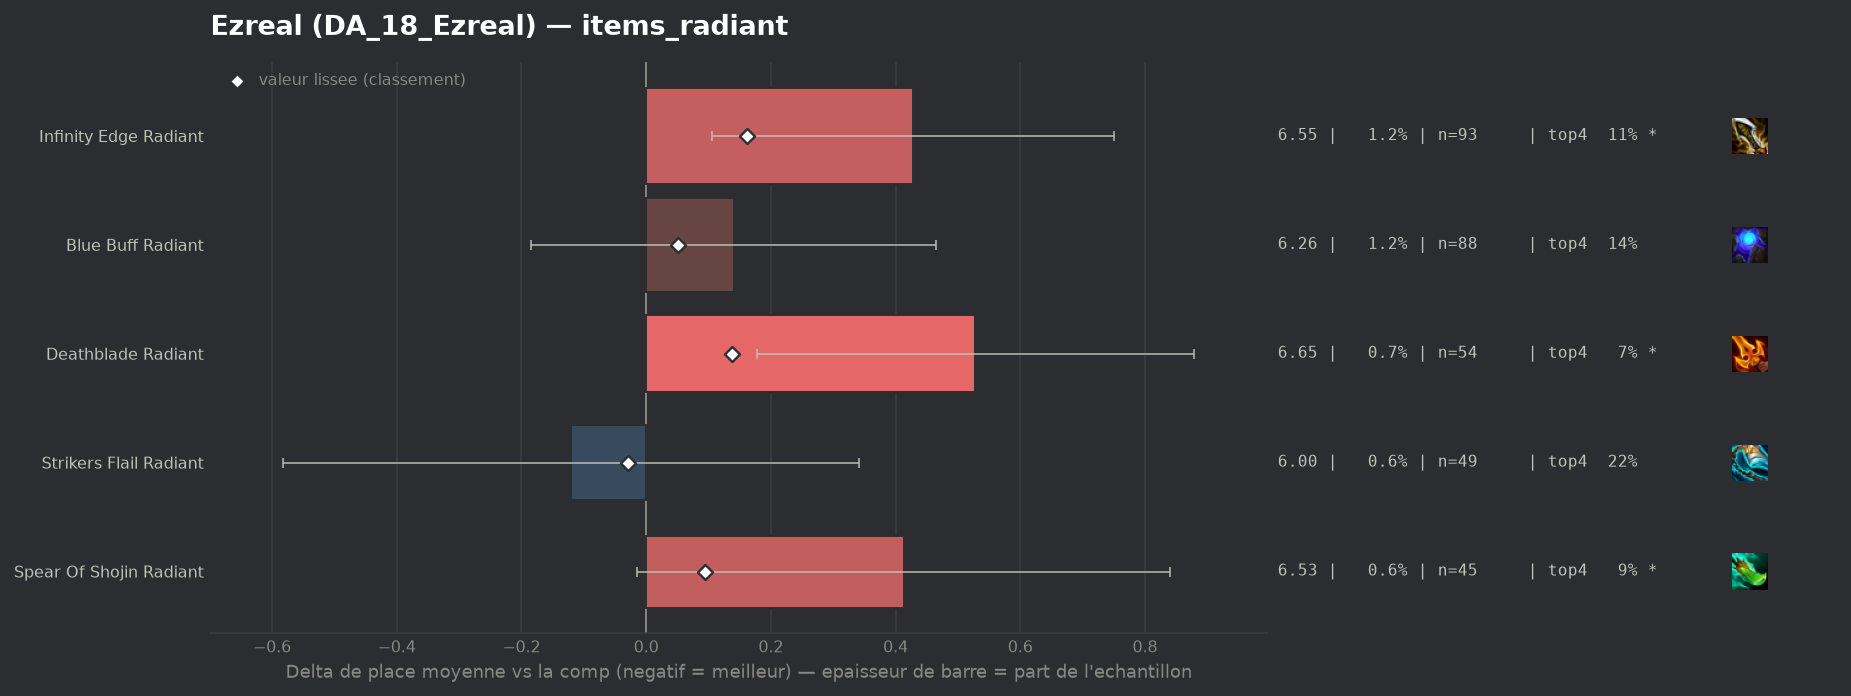

Source data for this figure (header and first rows):
group, label, n, share, avg_place, shrunk_avg, score, d_avg, d_avg_pess, impact, d_top4, win, top2, top4, sd, z, p, significant
populaire, Strikers Flail Radiant, 49, 0.006413, 6.0, 6.091, -0.029, -0.121, 0.0, 0.0002, 0.0485, 0.0, 0.0408, 0.2245, 1.641, -0.51, 0.6085, False
populaire, Blue Buff Radiant, 88, 0.01152, 6.261, 6.172, 0.051, 0.141, 0.0, -0.0006, -0.0397, 0.0, 0.0341, 0.1364, 1.541, 0.85, 0.3949, False
populaire, Spear Of Shojin Radiant, 45, 0.005889, 6.533, 6.214, 0.094, 0.413, 0.0, -0.0006, -0.0871, 0.0, 0.0444, 0.0889, 1.454, 1.9, 0.05801, True
populaire, Deathblade Radiant, 54, 0.007067, 6.648, 6.258, 0.138, 0.528, 0.177, -0.001, -0.102, 0.0, 0.0, 0.0741, 1.307, 2.95, 0.00322, True
populaire, Infinity Edge Radiant, 93, 0.01217, 6.548, 6.282, 0.162, 0.428, 0.105, -0.002, -0.0685, 0.0108, 0.0108, 0.1075, 1.576, 2.6, 0.00938, True
